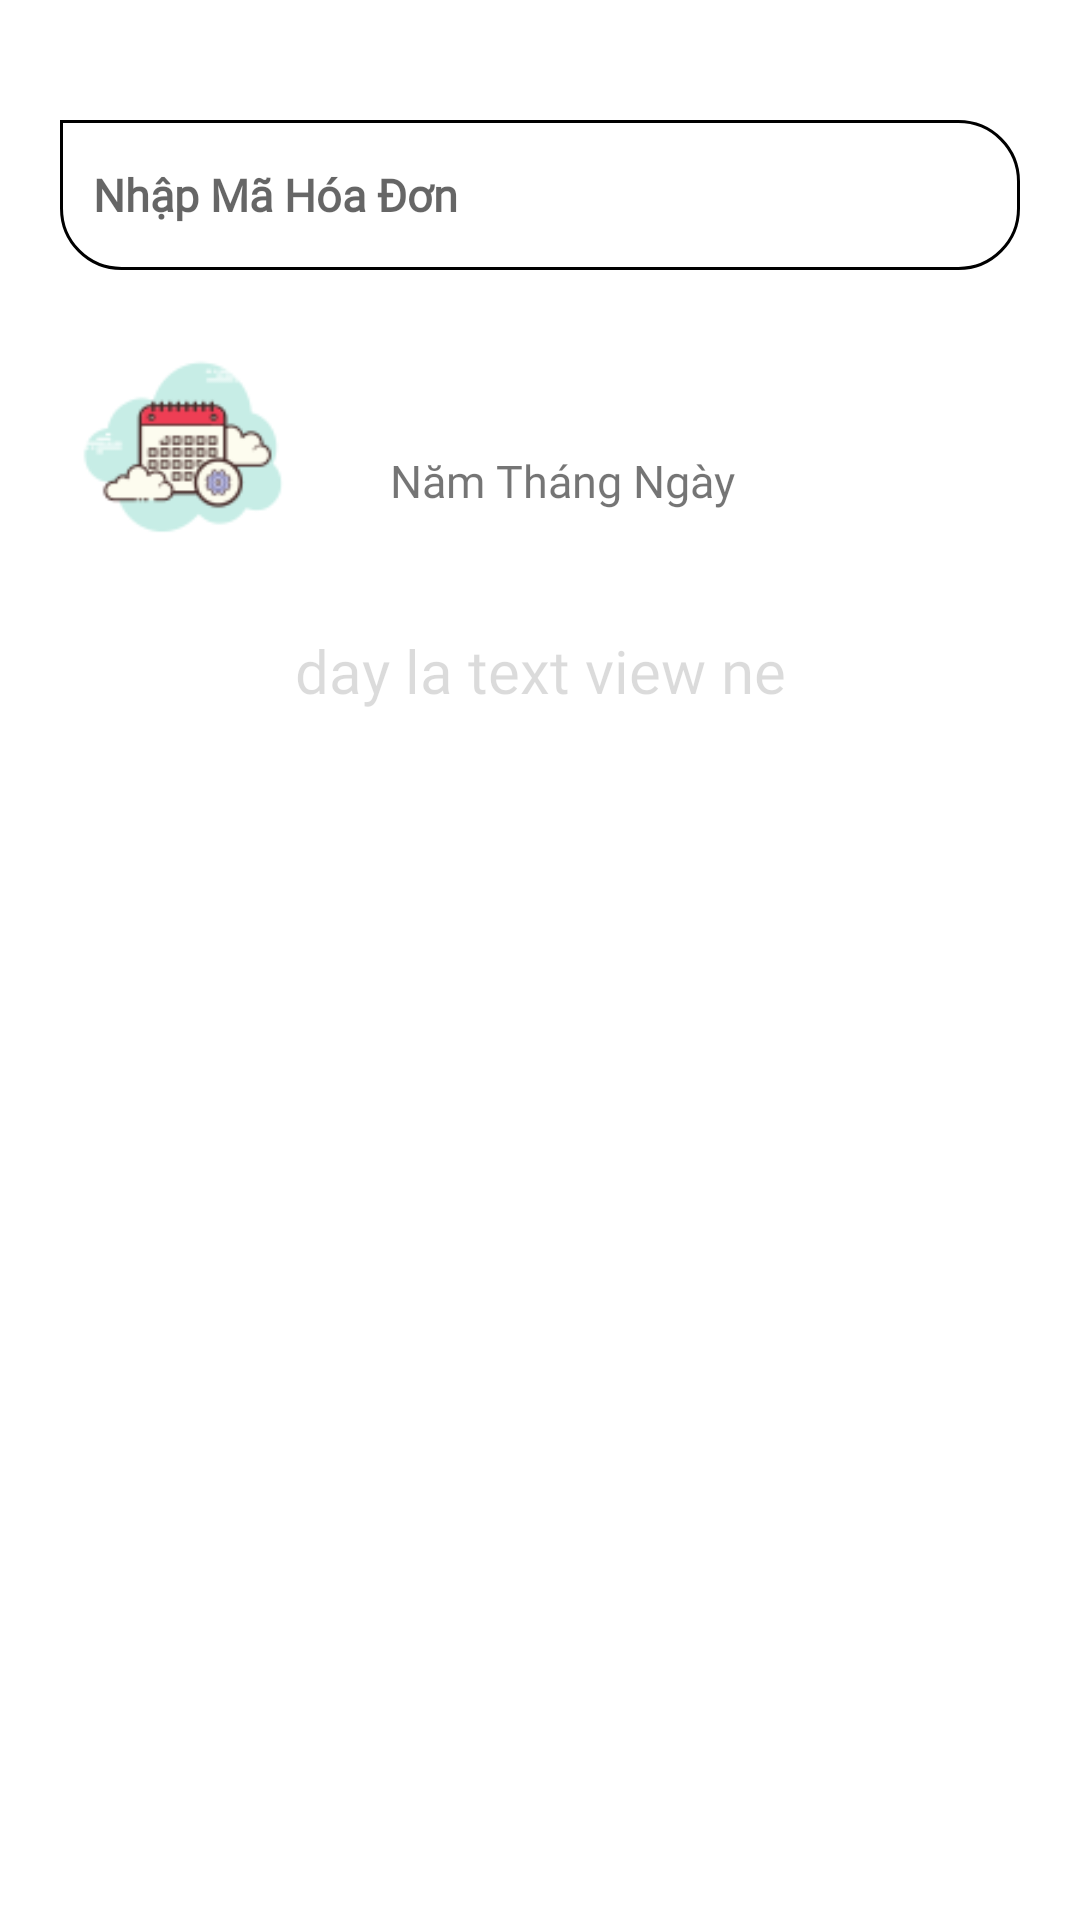

Layout XML and referenced resources for this Android screen:
<!-- AndroidManifest.xml: application theme AppTheme -->
<!-- res/layout/dialog_hoadon.xml -->
<?xml version="1.0" encoding="utf-8"?>
<RelativeLayout
    xmlns:android="http://schemas.android.com/apk/res/android"
    xmlns:app="http://schemas.android.com/apk/res-auto"
    xmlns:tools="http://schemas.android.com/tools"
    android:layout_width="match_parent"
    android:padding="20dp"
    android:background="@color/white"
    android:layout_height="match_parent">

    <EditText
        android:id="@+id/txtaddmahoadon"
        android:layout_width="match_parent"
        android:layout_height="50dp"
        android:background="@drawable/et"
        android:ems="10"
        android:hint="   Nhập Mã Hóa Đơn"
        android:inputType="number"
        android:drawableStart="@drawable/ic_bill"
        android:drawableLeft="@drawable/ic_bill"
        android:textSize="15dp"
        android:textStyle="bold"
        android:tag="someTag"
        android:fontFamily="@font/font"
        android:layout_marginTop="20dp"
        />
    <Button
        android:layout_width="80dp"
        android:layout_height="80dp"
        android:layout_marginTop="20dp"
        android:id="@+id/txtaddngaymua"
        android:layout_below="@+id/txtaddmahoadon"
        android:background="@drawable/ic_date"
        />
    <TextView
        android:layout_width="wrap_content"
        android:layout_height="wrap_content"
        android:text="Năm Tháng Ngày"
        android:id="@+id/tVhienthingaythang"
        android:layout_toRightOf="@id/txtaddngaymua"
        android:layout_below="@+id/txtmahoadon"
        android:layout_marginTop="130dp"
        android:textSize="15dp"
        android:fontFamily="@font/font"
        android:layout_marginLeft="30dp"
        />
    <TextView
        android:layout_width="match_parent"
        android:layout_height="wrap_content"
        android:id="@+id/spinner_tennguoimua"
        android:layout_below="@+id/txtaddngaymua"
        android:text="day la text view ne"
        android:gravity="center"
        android:textSize="20dp"
        android:enabled="false"
        android:fontFamily="@font/font"
        android:layout_marginTop="20dp"
        />


</RelativeLayout>
<!-- resources referenced by this layout -->
<resources>
  <color name="white">#FFFFFF</color>
  <!-- drawable et (drawable) -->
  <shape xmlns:android="http://schemas.android.com/apk/res/android"
      android:shape ="rectangle">
      <corners
          android:bottomLeftRadius="20dp"
          android:bottomRightRadius="20dp"
          android:topLeftRadius="0dp"
          android:topRightRadius="20dp"
          />
      <stroke
          android:color="@color/black"
          android:width="1dp"
          />
  </shape>
  <!-- drawable ic_date: png bitmap (drawable, 6693 bytes) -->
  <style name="AppTheme" parent="Theme.AppCompat.Light.NoActionBar">
          <item name="colorPrimary">#D037EA</item>
          <item name="colorPrimaryDark">@color/colorPrimaryDark</item>
          <item name="colorAccent">@color/blue</item>
      </style>
  <color name="black">#000000</color>
  <color name="colorPrimaryDark">#29b6f6</color>
  <color name="blue">#1A91DA</color>
</resources>
